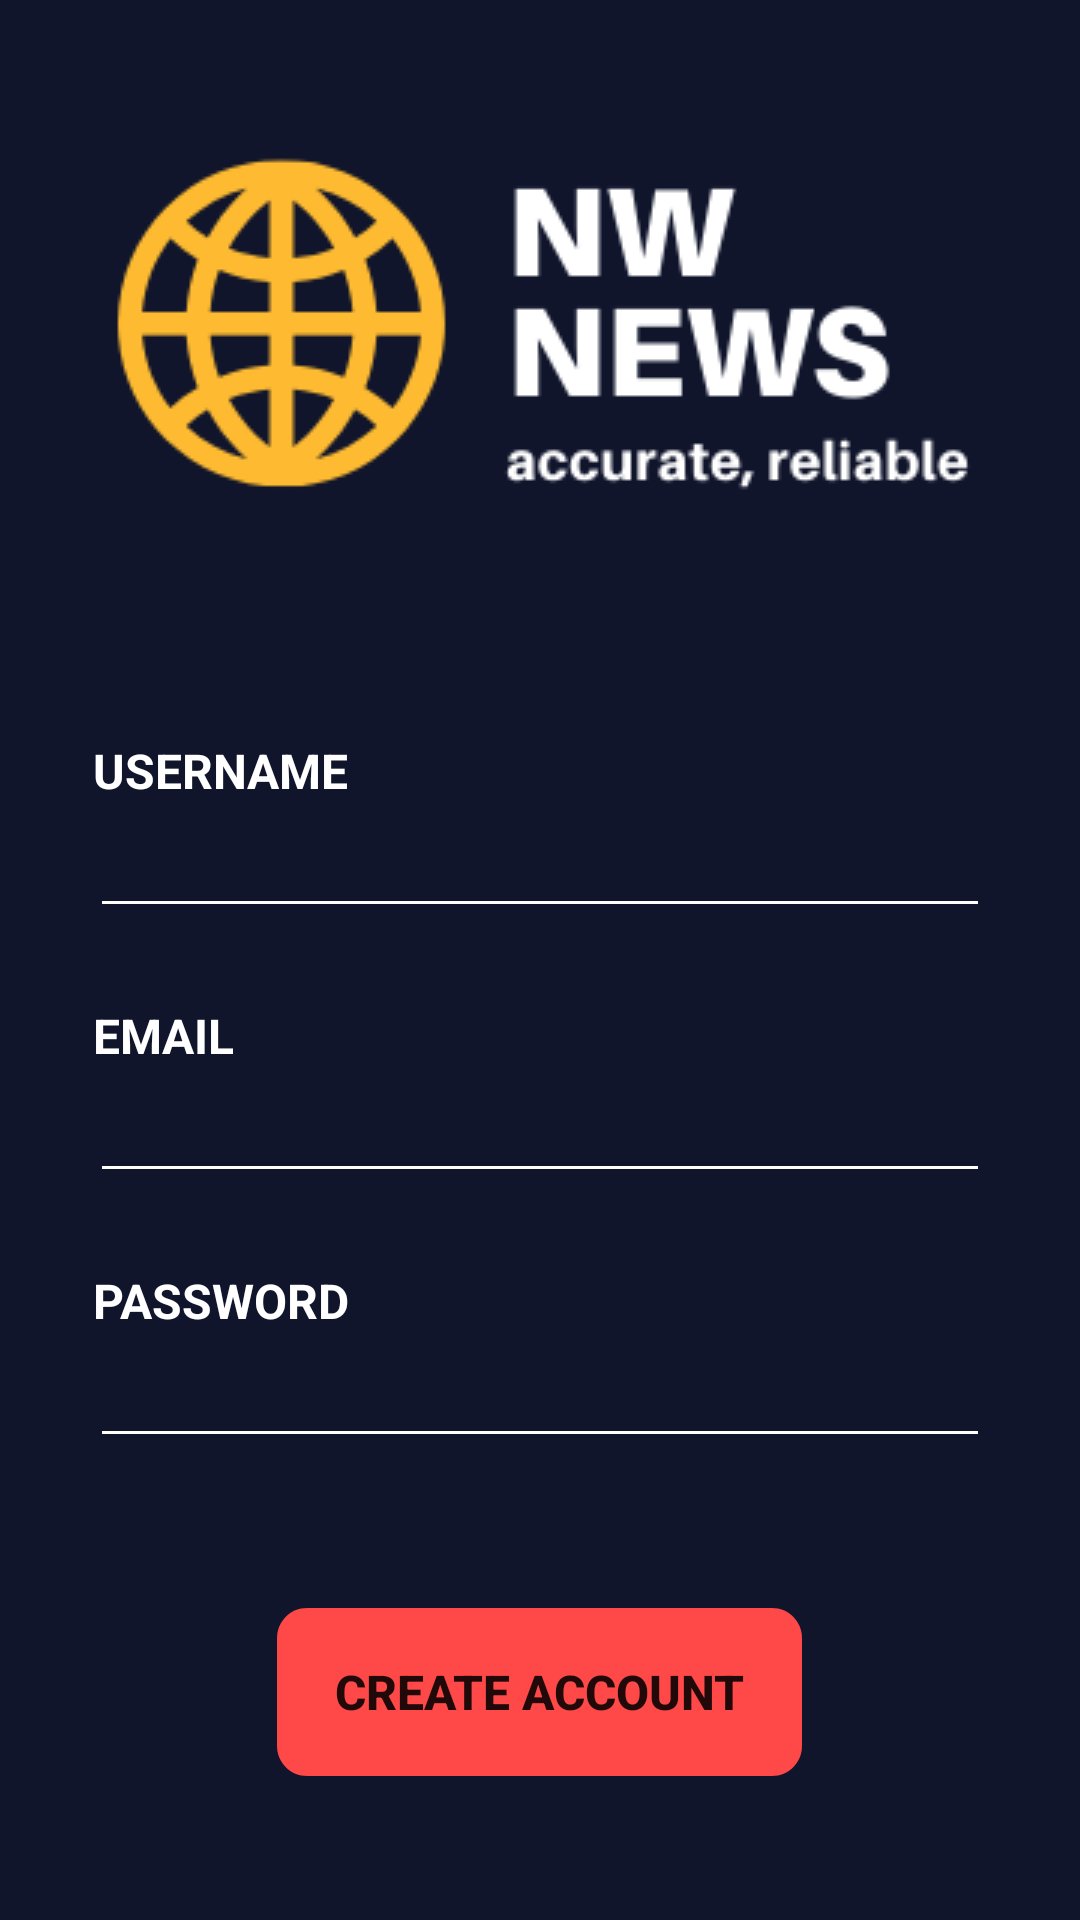

Reconstruct the res/layout file that produces this screen, plus the resources it refers to.
<!-- AndroidManifest.xml: application theme AppTheme -->
<!-- res/layout/activity_create_account.xml -->
<?xml version="1.0" encoding="utf-8"?>
<LinearLayout xmlns:android="http://schemas.android.com/apk/res/android"
    xmlns:app="http://schemas.android.com/apk/res-auto"
    xmlns:tools="http://schemas.android.com/tools"
    android:layout_width="match_parent"
    android:layout_height="match_parent"
    android:orientation="vertical"
    android:gravity="center"
    android:padding="10sp"
    android:background="@drawable/back_biru"
    tools:context=".CreateAccount">

    <View
        android:id="@+id/ellipse_1"
        android:layout_width="293dp"
        android:layout_height="118dp"
        android:background="@drawable/log"/>

    <TextView
        android:id="@+id/username"
        android:layout_width="90dp"
        android:layout_height="22dp"
        android:layout_marginRight="104dp"
        android:layout_marginTop="80dp"
        android:text="USERNAME"
        android:textColor="@android:color/white"
        android:textSize="16sp"
        android:gravity="top"
        android:textStyle="bold"
        />

    <EditText
        android:layout_width="300dp"
        android:layout_height="wrap_content"
        android:id="@+id/ETNama"
        android:textColor="@android:color/white"
        android:backgroundTint="@android:color/white"
        android:inputType="textPersonName"/>

    <TextView
        android:id="@+id/email"
        android:layout_width="90dp"
        android:layout_height="22dp"
        android:layout_marginRight="104dp"
        android:text="EMAIL"
        android:layout_marginTop="25dp"
        android:textColor="@android:color/white"
        android:textSize="16sp"
        android:gravity="top"
        android:textStyle="bold"
        />

    <EditText
        android:layout_width="300dp"
        android:layout_height="wrap_content"
        android:id="@+id/ETEmail"
        android:textColor="@android:color/white"
        android:backgroundTint="@android:color/white"
        android:inputType="textEmailAddress"/>

    <TextView
        android:id="@+id/password"
        android:layout_width="90dp"
        android:layout_height="22dp"
        android:layout_marginRight="104dp"
        android:text="PASSWORD"
        android:layout_marginTop="25dp"
        android:textColor="@android:color/white"
        android:textSize="16sp"
        android:gravity="top"
        android:textStyle="bold"
        />

    <EditText
        android:layout_width="300dp"
        android:layout_height="wrap_content"
        android:id="@+id/ETPass"
        android:textColor="@android:color/white"
        android:backgroundTint="@android:color/white"
        android:inputType="textPassword"/>

    <Button
        android:layout_width="175dp"
        android:layout_height="56dp"
        android:layout_marginTop="50dp"
        android:id="@+id/BCreateAccount"
        android:background="@drawable/button_reg"
        android:text="Create Account"
        android:textSize="16sp"
        android:textStyle="bold"/>

</LinearLayout>
<!-- resources referenced by this layout -->
<resources>
  <!-- drawable back_biru (drawable) -->
  <vector
      xmlns:android="http://schemas.android.com/apk/res/android"
      xmlns:aapt="http://schemas.android.com/aapt"
      android:width="412dp"
      android:height="823dp"
      android:viewportWidth="411"
      android:viewportHeight="823"
      >
  
      <group>
  
          <clip-path
              android:pathData="M0 0H411V823H0V0Z"
              />
  
          <path
              android:pathData="M0 0V823H411V0"
              android:fillColor="#10152C"
              />
  
      </group>
  
  </vector>
  <!-- drawable button_reg (drawable) -->
  <vector
      xmlns:android="http://schemas.android.com/apk/res/android"
      xmlns:aapt="http://schemas.android.com/aapt"
      android:width="175dp"
      android:height="56dp"
      android:viewportWidth="175"
      android:viewportHeight="56"
      >
  
      <group>
  
          <clip-path
              android:pathData="M10 0H165C170.523 0 175 4.47715 175 10V46C175 51.5228 170.523 56 165 56H10C4.47715 56 0 51.5228 0 46V10C0 4.47715 4.47715 0 10 0Z"
              />
  
          <path
              android:pathData="M0 0V56H175V0"
              android:fillColor="#FF4848"
              />
  
      </group>
  
  </vector>
  <!-- drawable log: png bitmap (drawable, 17354 bytes) -->
  <style name="AppTheme" parent="Theme.AppCompat.Light.DarkActionBar">
          
          <item name="colorPrimary">@color/colorPrimary</item>
          <item name="colorPrimaryDark">@color/colorPrimaryDark</item>
          <item name="colorAccent">@color/colorAccent</item>
      </style>
  <color name="colorPrimary">#008577</color>
  <color name="colorPrimaryDark">#00574B</color>
  <color name="colorAccent">#D81B60</color>
</resources>
